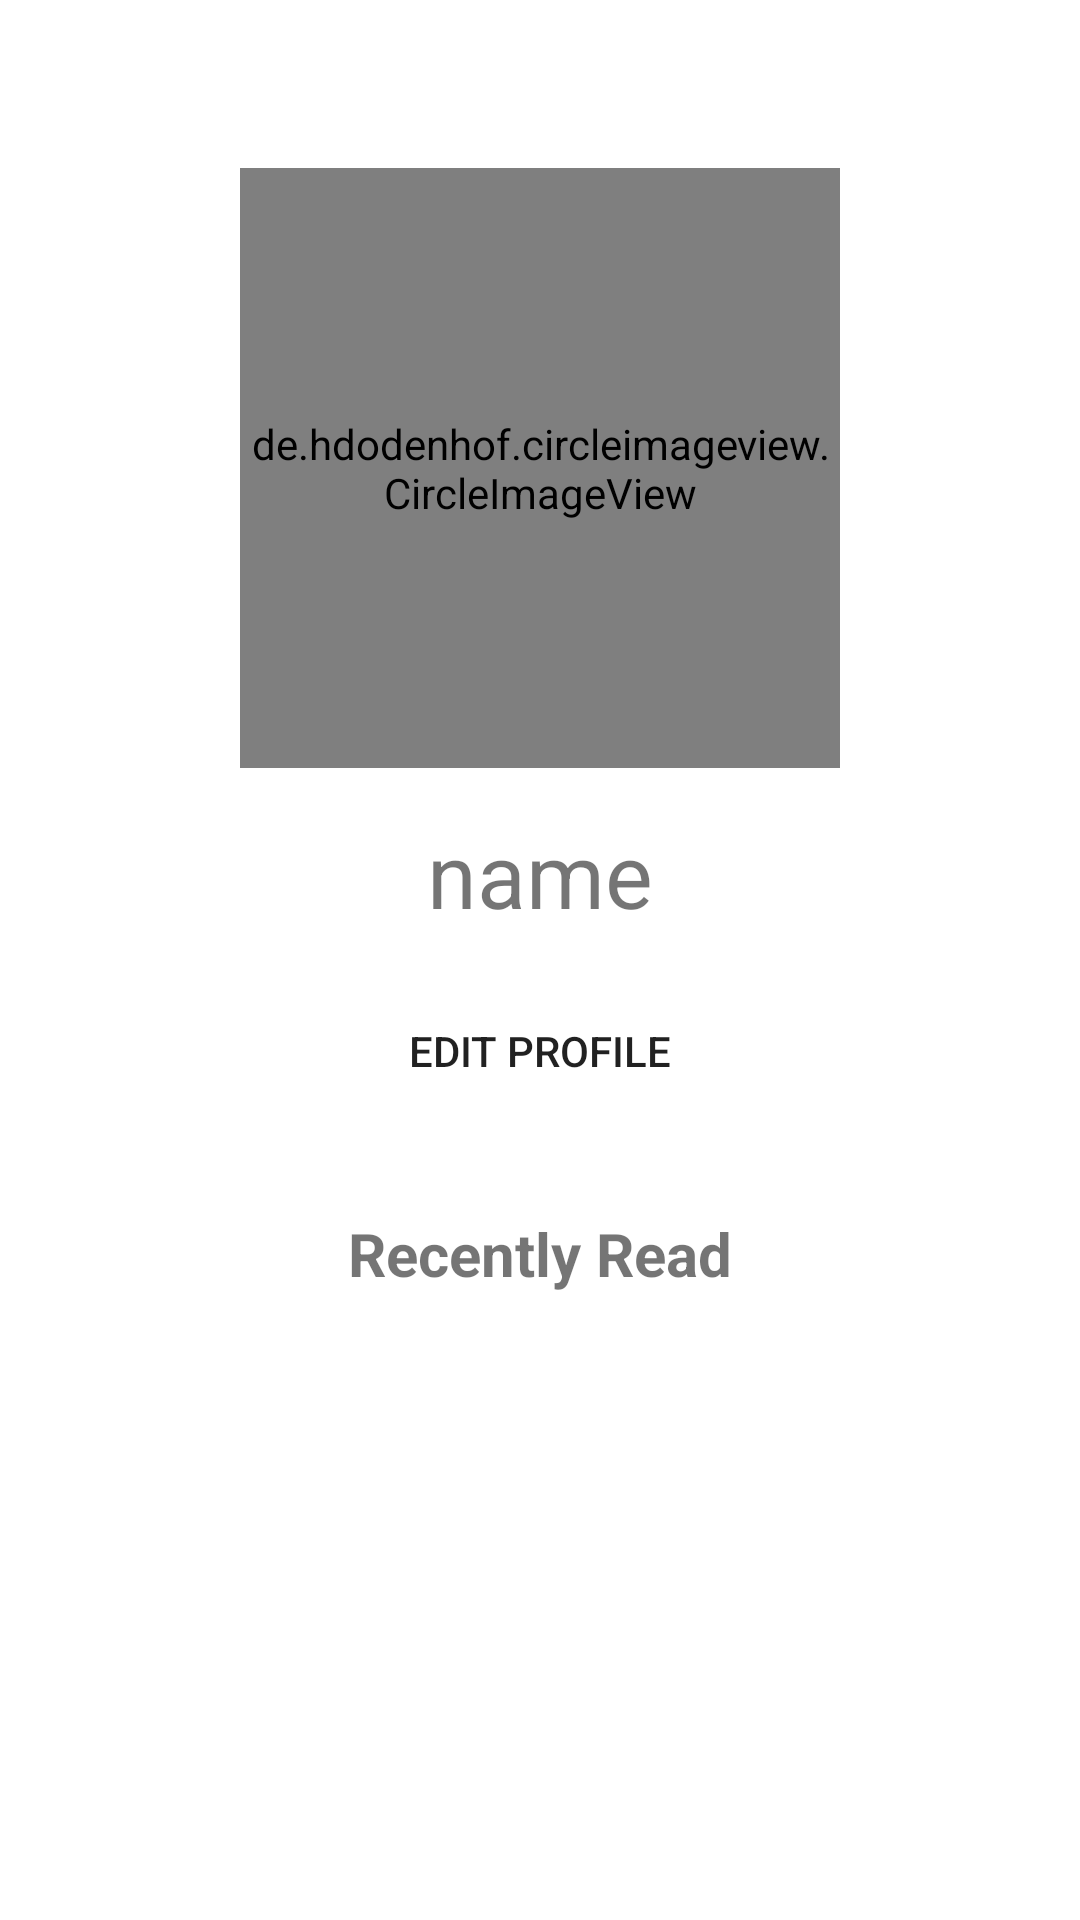

Reconstruct the res/layout file that produces this screen, plus the resources it refers to.
<!-- AndroidManifest.xml: application theme Theme.OurStory -->
<!-- res/layout/activity_profile.xml -->
<?xml version="1.0" encoding="utf-8"?>
<RelativeLayout xmlns:android="http://schemas.android.com/apk/res/android"
    xmlns:tools= "http://schemas.android.com/tools"
    android:layout_width="match_parent"
    android:layout_height="match_parent"
    android:padding="16dp"
    tools:context=".ProfileActivity">

    <de.hdodenhof.circleimageview.CircleImageView
        android:id="@+id/image_profile"
        android:layout_width="200dp"
        android:layout_height="200dp"
        android:layout_marginTop="40dp"
        android:layout_centerHorizontal="true"
        tools:src="@drawable/profile" />

    <TextView
        android:id="@+id/name_profile"
        android:layout_width="match_parent"
        android:layout_height="wrap_content"
        android:layout_below="@+id/image_profile"
        android:text="@string/name_profile"
        android:textSize="30sp"
        android:layout_marginStart="90dp"
        android:layout_marginTop="15dp"
        android:textAlignment="center"
        android:layout_centerHorizontal="true"/>

    <Button
        android:id="@+id/button_edit_profile"
        android:layout_width="match_parent"
        android:layout_height="wrap_content"
        android:layout_below="@+id/name_profile"
        android:layout_marginTop="15dp"
        android:text="@string/edit_profile"
        android:layout_centerHorizontal="true"
        android:layout_marginStart="150dp"
        android:background="@drawable/custom_background_button"/>

    <TextView
        android:id="@+id/tv_recently_read"
        android:layout_width="match_parent"
        android:layout_height="wrap_content"
        android:text="@string/recently_read"
        android:layout_below="@+id/button_edit_profile"
        android:textSize="20sp"
        android:textStyle="bold"
        android:layout_centerHorizontal="true"
        android:textAlignment="center"
        android:layout_marginTop="30dp"/>

    <androidx.recyclerview.widget.RecyclerView
        android:id="@+id/recently"
        android:layout_marginTop="10dp"
        android:layout_below="@+id/tv_recently_read"
        android:layout_width="match_parent"
        android:layout_height="match_parent"
        tools:listitem="@layout/item_list_recently"/>

</RelativeLayout>
<!-- res/layout/item_list_recently.xml (included above) -->
<?xml version="1.0" encoding="utf-8"?>
<RelativeLayout xmlns:android="http://schemas.android.com/apk/res/android"
    xmlns:tools="http://schemas.android.com/tools"
    android:layout_width="match_parent"
    android:layout_height="wrap_content"
    android:orientation="horizontal"
    android:padding="16dp">

    <ImageView
        android:id="@+id/img_item_photo"
        android:layout_width="75dp"
        android:layout_height="85dp"
        android:layout_marginEnd="16dp"
        tools:src="@android:color/darker_gray"
        android:contentDescription="@string/image_book" />
    <LinearLayout
        android:id="@+id/desccription"
        android:layout_width="170dp"
        android:layout_height="wrap_content"
        android:layout_centerVertical="true"
        android:layout_toEndOf="@id/img_item_photo"
        android:orientation="vertical">
        <TextView
            android:id="@+id/tv_item_name"
            android:layout_width="match_parent"
            android:layout_height="wrap_content"
            android:layout_marginBottom="8dp"
            android:textSize="16sp"
            android:textStyle="bold"
            android:text="@string/name_book"/>
        <TextView
            android:id="@+id/tv_item_description"
            android:layout_width="match_parent"
            android:layout_height="wrap_content"
            android:ellipsize="end"
            android:maxLines="2"
            android:text="@string/descripton_book"/>
    </LinearLayout>

    <ImageButton
        android:id="@+id/share"
        android:layout_width="50dp"
        android:layout_height="50dp"
        android:layout_marginTop="20dp"
        android:layout_toRightOf="@+id/desccription"
        android:src="@drawable/share" />

    <ImageButton
        android:id="@+id/favorite"
        android:layout_width="50dp"
        android:layout_height="50dp"
        android:src="@drawable/star"
        android:layout_marginTop="20dp"
        android:layout_toRightOf="@+id/share"/>

</RelativeLayout>
<!-- resources referenced by this layout -->
<resources>
  <string name="descripton_book">Descripton Book</string>
  <string name="edit_profile">EDIT PROFILE</string>
  <string name="image_book">Image Book</string>
  <string name="name_book">Name Book</string>
  <string name="name_profile">name</string>
  <string name="recently_read">Recently Read</string>
  <style name="Theme.OurStory" parent="Theme.MaterialComponents.DayNight.DarkActionBar">
          
  
  
  
          
  
  
  
          
          <item name="android:statusBarColor" tools:targetApi="l">?attr/colorPrimaryVariant</item>
          
      </style>
</resources>
